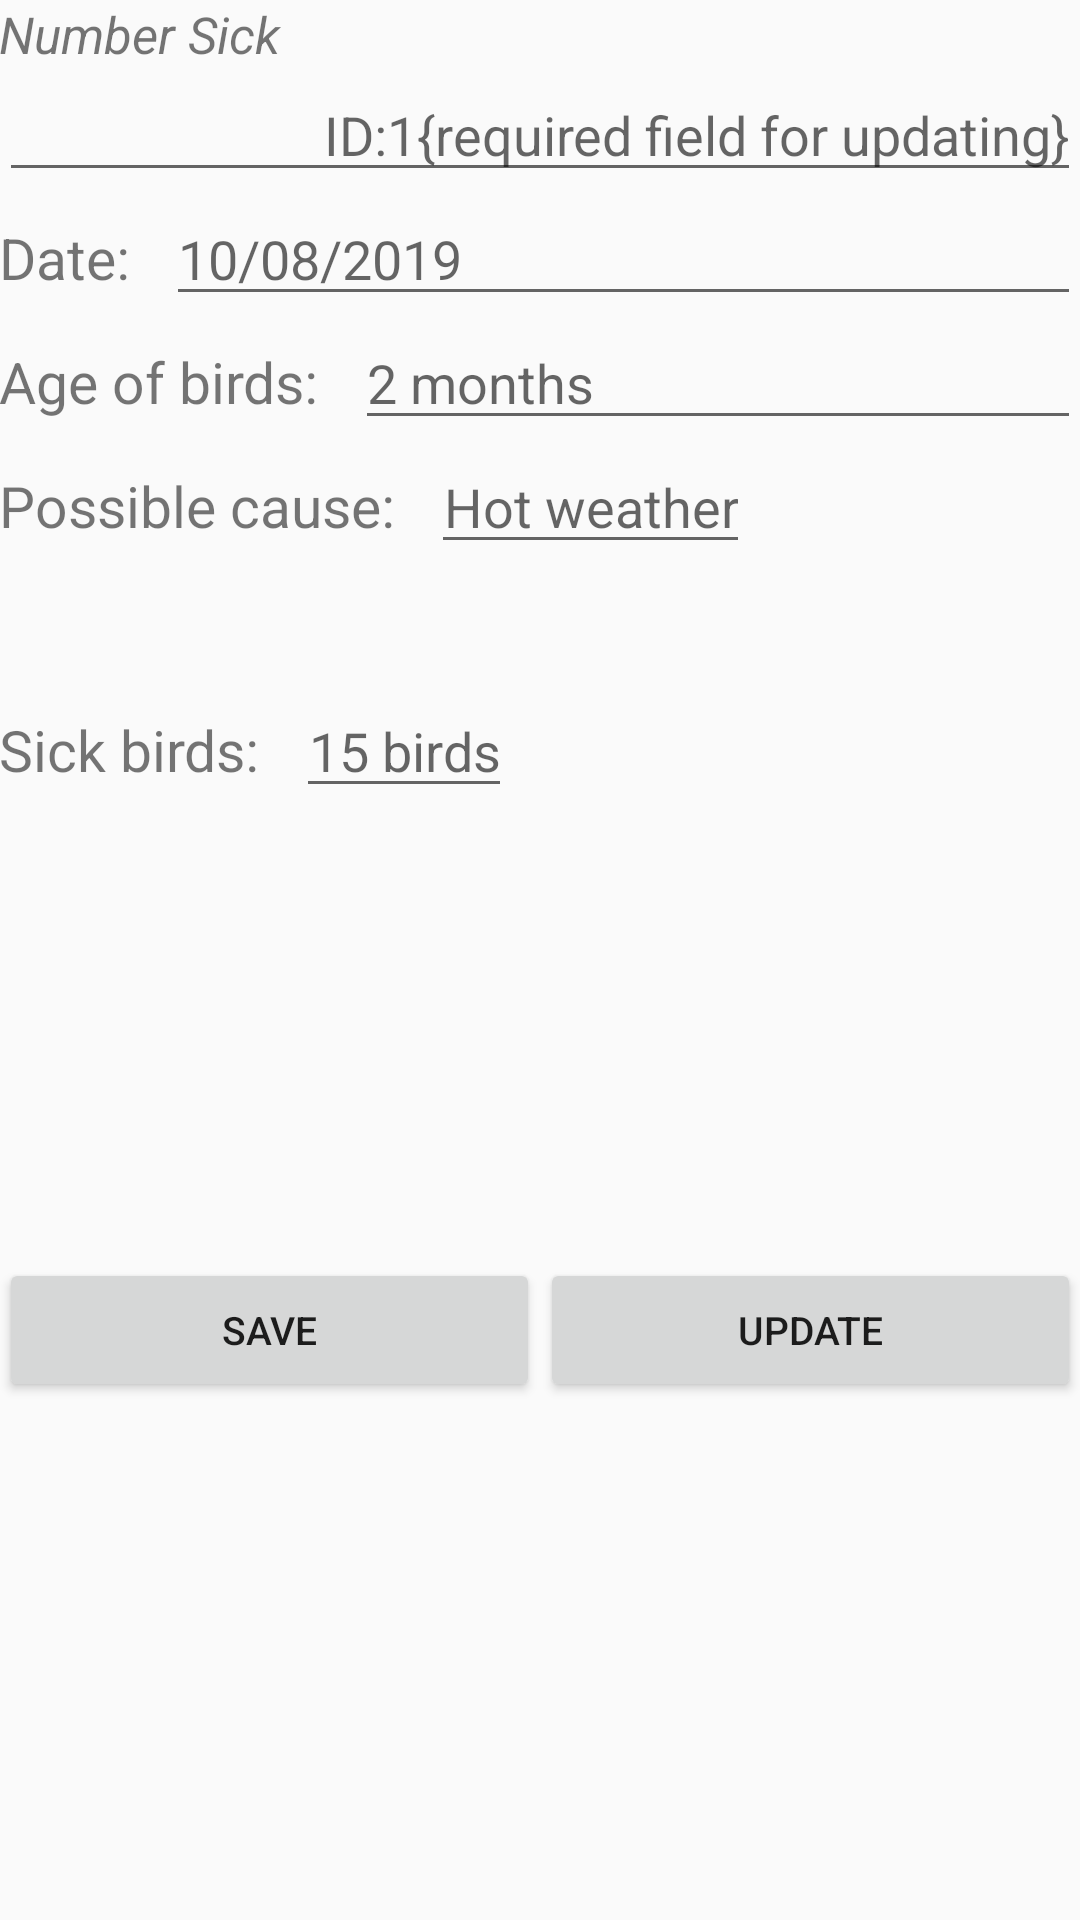

Android layout source for this screen:
<!-- AndroidManifest.xml: application theme AppTheme -->
<!-- res/layout/activity_numbersick.xml -->
<?xml version="1.0" encoding="utf-8"?>
<LinearLayout xmlns:android="http://schemas.android.com/apk/res/android"
    xmlns:tools="http://schemas.android.com/tools"
    android:id="@+id/activity_numbersick"
    android:layout_width="match_parent"
    android:layout_height="match_parent"
    android:orientation="vertical"
    android:paddingBottom="@dimen/activity_vertical_margin"
    android:paddingLeft="@dimen/activity_horizontal_margin"
    android:paddingRight="@dimen/activity_horizontal_margin"
    android:paddingTop="@dimen/activity_vertical_margin"
    tools:context="com.example.android.poultry_manager.NumbersickActivity">

    <TextView
        android:layout_width="match_parent"
        android:layout_height="wrap_content"
        android:text="Number Sick"
        android:textStyle="italic"
        android:textSize="17sp"
        />
    <ScrollView
        android:layout_width="match_parent"
        android:layout_height="wrap_content">
    <LinearLayout
        android:layout_width="match_parent"
        android:layout_height="wrap_content"
        android:orientation="vertical">
    <EditText
        android:layout_width="match_parent"
        android:layout_height="wrap_content"
        android:hint="ID:1{required field for updating}"
        android:id="@+id/idn2"
        android:lines="1"
        android:gravity="right"
        android:inputType="text"
        android:imeOptions="actionNext"
        />

        <LinearLayout
            android:layout_width="match_parent"
            android:layout_height="wrap_content"
            android:orientation="horizontal"
            >
            <TextView
                android:layout_width="wrap_content"
                android:layout_height="wrap_content"
                android:textSize="19sp"
                android:text="Date:"/>
            <Space
                android:layout_width="12sp"
                android:layout_height="wrap_content" />

        <EditText
            android:layout_width="match_parent"
            android:layout_height="wrap_content"
            android:hint="10/08/2019"
            android:id="@+id/sick_date"
            android:lines="1"
            android:inputType="text"
            android:imeOptions="actionNext"
            />
            </LinearLayout>
        <LinearLayout
            android:layout_width="match_parent"
            android:layout_height="wrap_content"
            android:orientation="horizontal"
            >
            <TextView
                android:layout_width="wrap_content"
                android:layout_height="wrap_content"
                android:textSize="19sp"
                android:text="Age of birds:"/>
            <Space
                android:layout_width="12sp"
                android:layout_height="wrap_content" />

            <EditText
            android:layout_width="match_parent"
            android:layout_height="wrap_content"
            android:hint="2 months"
            android:id="@+id/sick_age"
            android:lines="1"
            android:inputType="text"
            android:imeOptions="actionNext"
            />
            </LinearLayout>
        <LinearLayout
            android:layout_width="match_parent"
            android:layout_height="wrap_content"
            android:orientation="horizontal"
            >
            <TextView
                android:layout_width="wrap_content"
                android:layout_height="wrap_content"
                android:textSize="19sp"
                android:text="Possible cause:"/>
            <Space
                android:layout_width="12sp"
                android:layout_height="wrap_content" />

            <EditText
                android:layout_width="wrap_content"
                android:layout_height="wrap_content"
                android:id="@+id/possible_cause"
                android:hint="Hot weather"
                android:gravity="center"
                android:inputType="text"
                android:lines="3"
                android:imeOptions="actionNext"/>
            </LinearLayout>
            <Space
                android:layout_width="match_parent"
                android:layout_height="40sp" />
        <LinearLayout
            android:layout_width="match_parent"
            android:layout_height="wrap_content"
            android:orientation="horizontal"
            >
            <TextView
                android:layout_width="wrap_content"
                android:layout_height="wrap_content"
                android:textSize="19sp"
                android:text="Sick birds:"/>
            <Space
                android:layout_width="12sp"
                android:layout_height="wrap_content" />

            <EditText
                android:layout_width="wrap_content"
                android:layout_height="wrap_content"
                android:id="@+id/num_sick"
                android:hint="15 birds"
                android:gravity="center"
                android:inputType="text"
                android:lines="1"
                android:imeOptions="actionNext"/>
            </LinearLayout>
            <Space
            android:layout_width="match_parent"
            android:layout_height="150dp" />

        <LinearLayout
            android:layout_width="match_parent"
            android:layout_height="match_parent"
            android:orientation="horizontal">

            <Button
                android:text="Save"
                android:textSize="13sp"
                android:id="@+id/savebtn4"
                android:layout_width="wrap_content"
                android:layout_height="wrap_content"
                android:onClick="SaveClicked5"
                android:layout_gravity="center_horizontal"
                android:ems="30"
                android:layout_weight="1"
                />
            <Button
                android:text="update"
                android:textSize="13sp"
                android:id="@+id/updatebtn4"
                android:layout_width="wrap_content"
                android:layout_height="wrap_content"
                android:onClick="UpdateClicked5"
                android:layout_gravity="center_horizontal"
                android:ems="30"
                android:layout_weight="1"
                />
        </LinearLayout>
    </LinearLayout>
    </ScrollView>
</LinearLayout>
<!-- resources referenced by this layout -->
<resources>
  <style name="AppTheme" parent="Theme.AppCompat.Light.DarkActionBar">
          
          <item name="colorPrimary">@android:color/holo_orange_dark</item>
          <item name="colorPrimaryDark">@android:color/black</item>
          <item name="colorAccent">@color/colorAccent</item>
          <item name="actionModeBackground">@android:color/black</item>
      </style>
  <!-- not gathered from this repository: default colours our renderer supplied (Android Studio template values) -->
  <color name="colorAccent">#FF03DAC5</color>
</resources>
